The GitHub repository Ultraluxe25/ML-START-2024---Computer-Vision contains a labelled image folder "images" with 2 categories: aircraft, ship. Examples follow, each with its label.

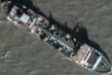
Label: ship

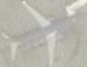
Label: aircraft

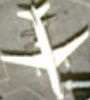
Label: aircraft

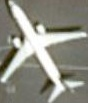
Label: aircraft

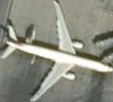
Label: aircraft

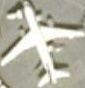
Label: aircraft
